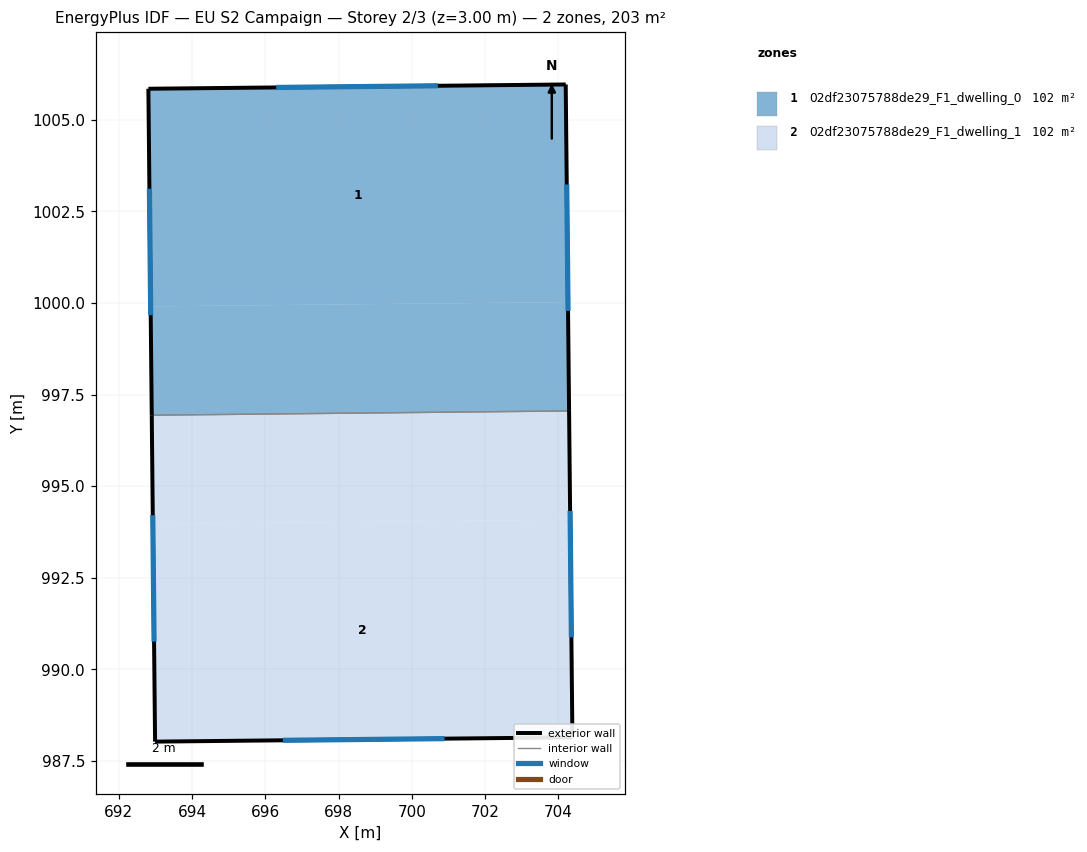
=== STOREY PLAN SPEC (per zone: floor XY polygon, exterior-wall plan segments, windows/doors) ===
zone 1: 02df23075788de29_F1_dwelling_0  (101.5 m²)
  floor: (704.20, 1005.96) (704.26, 1000.02) (692.87, 999.91) (692.81, 1005.85)
  floor: (704.26, 1000.02) (704.29, 997.05) (692.90, 996.93) (692.87, 999.91)
  exterior wall: (704.29, 997.05) – (704.20, 1005.96)  [8.9 m]
    window: (704.26, 999.78) – (704.23, 1003.23)  [4.0 m²]
  exterior wall: (692.81, 1005.85) – (692.90, 996.93)  [8.9 m]
    window: (692.84, 1003.12) – (692.87, 999.66)  [4.0 m²]
  exterior wall: (704.20, 1005.96) – (692.81, 1005.85)  [11.4 m]
    window: (700.71, 1005.93) – (696.30, 1005.88)  [5.1 m²]
  interior walls: 1
zone 2: 02df23075788de29_F1_dwelling_1  (101.5 m²)
  floor: (704.29, 997.05) (704.32, 994.08) (692.93, 993.97) (692.90, 996.93)
  floor: (704.32, 994.08) (704.38, 988.14) (692.99, 988.02) (692.93, 993.97)
  exterior wall: (692.90, 996.93) – (692.99, 988.02)  [8.9 m]
    window: (692.93, 994.21) – (692.96, 990.75)  [4.0 m²]
  exterior wall: (704.38, 988.14) – (704.29, 997.05)  [8.9 m]
    window: (704.36, 990.87) – (704.32, 994.32)  [4.0 m²]
  exterior wall: (692.99, 988.02) – (704.38, 988.14)  [11.4 m]
    window: (696.48, 988.06) – (700.89, 988.11)  [5.1 m²]
  interior walls: 1

=== DERIVED (storey summary) ===
Building: EU S2 Campaign
Storey: 2 of 3  (floor level z = 3.00 m)
Storey gross floor area: 203.1 m²
Zones on this storey: 2
  - 02df23075788de29_F1_dwelling_0: floor 101.5 m²; exterior wall 29.2 m (87.7 m²); 3 window(s) 13.2 m²; WWR 15.0%
  - 02df23075788de29_F1_dwelling_1: floor 101.5 m²; exterior wall 29.2 m (87.6 m²); 3 window(s) 13.2 m²; WWR 15.0%
Zone adjacency (shared interzone walls):
  - 02df23075788de29_F1_dwelling_0 ↔ 02df23075788de29_F1_dwelling_1